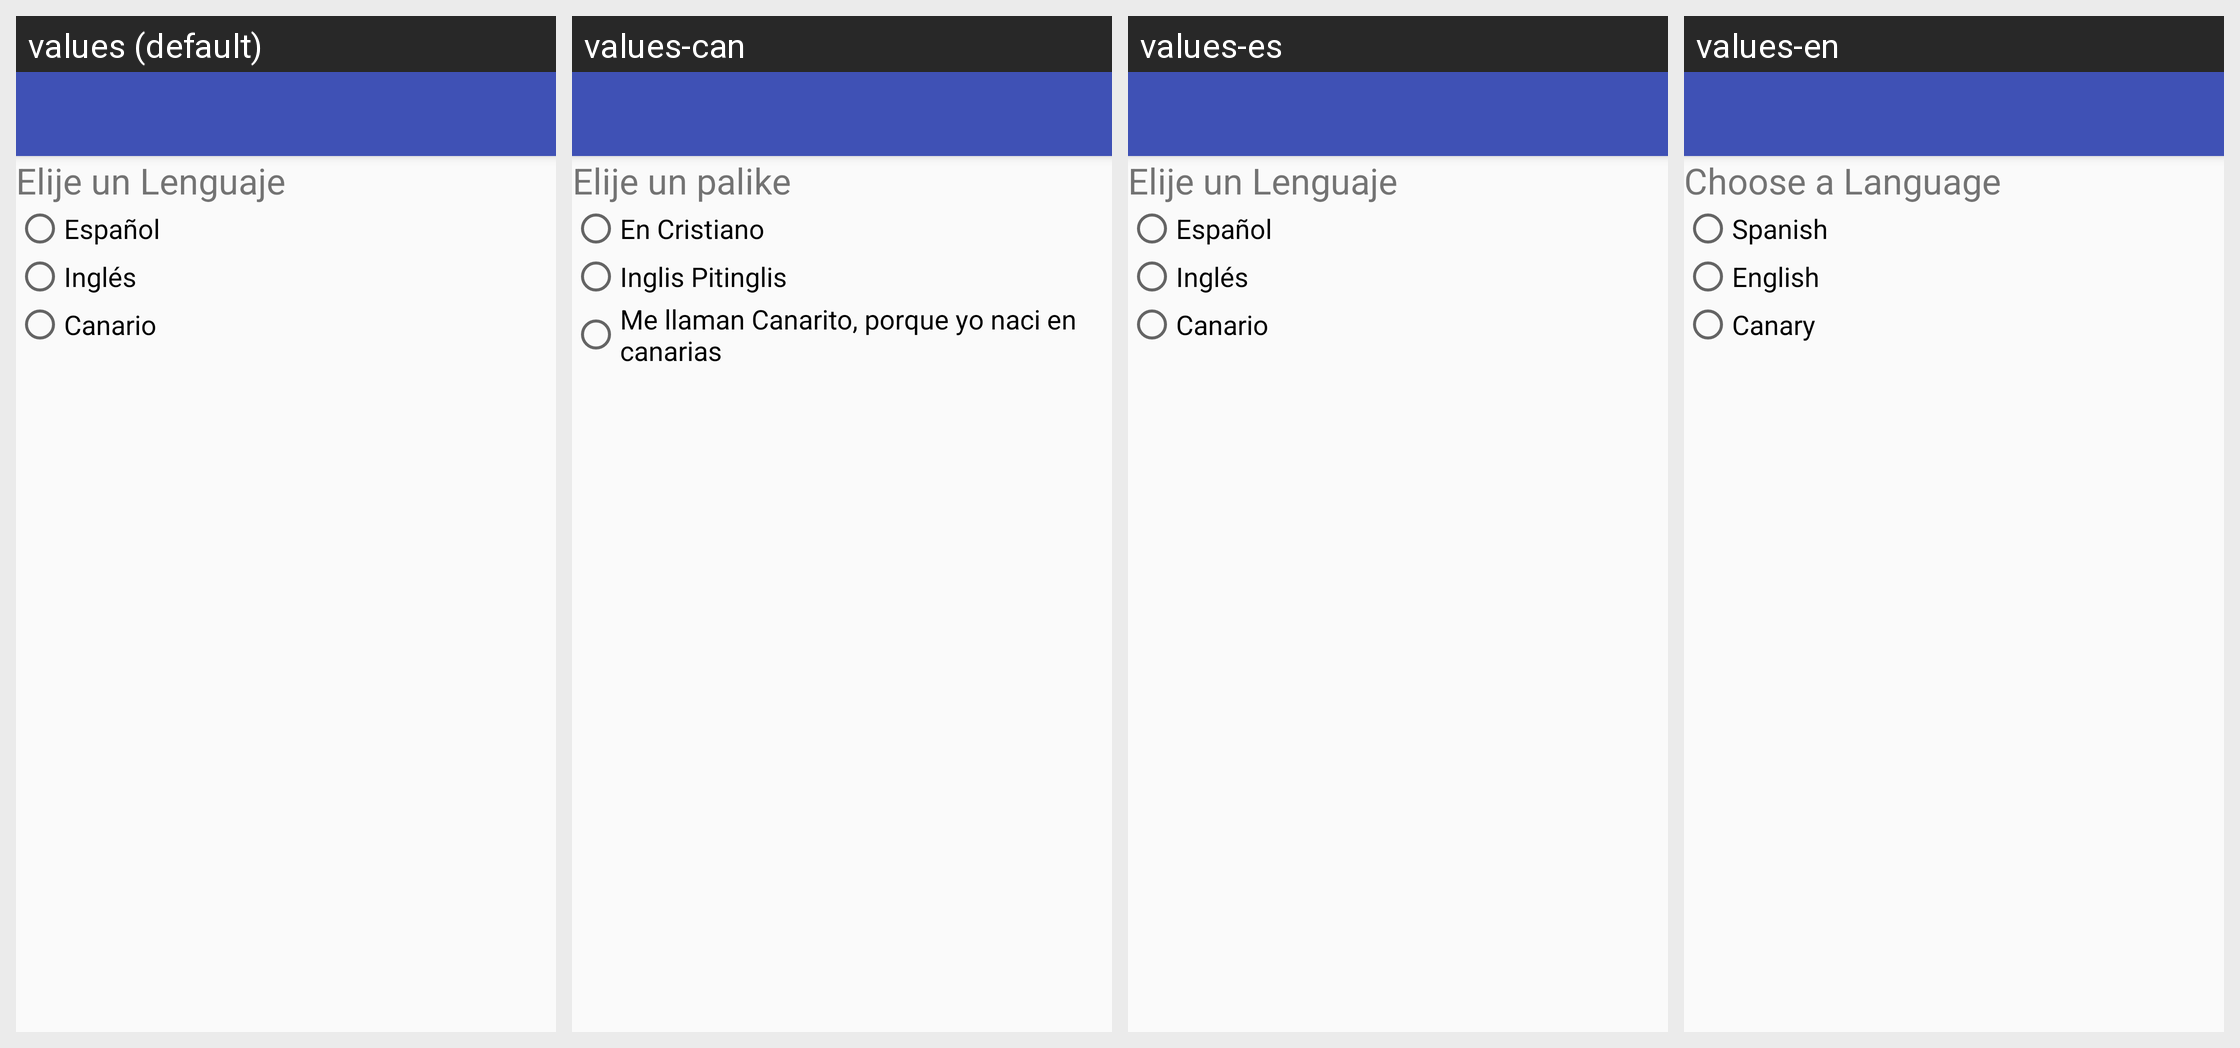

Here is an Android app screen in its default locale and in the app's own translations. Write out the translated-string differences for the strings that appear on this screen.
Android screen res/layout/activity_language.xml rendered under 4 locales, left to right: values (default), values-can, values-es, values-en. Device: Nexus 5 (rendered at 1080×1920; each locale shown at half size, 540×960, under a caption strip naming it); theme AppTheme.
Strings drawn on this screen, with the default value and each locale's value (text and hints the layout hard-codes, and strings that could not be matched under every locale, appear in the picture but are not listed):

elegir_languaje
  values: Elije un Lenguaje
  values-can: Elije un palike
  values-es: Elije un Lenguaje
  values-en: Choose a Language

spa
  values: Español
  values-can: En Cristiano
  values-es: Español
  values-en: Spanish

eng
  values: Inglés
  values-can: Inglis Pitinglis
  values-es: Inglés
  values-en: English

can
  values: Canario
  values-can: Me llaman Canarito, porque yo naci en canarias
  values-es: Canario
  values-en: Canary
